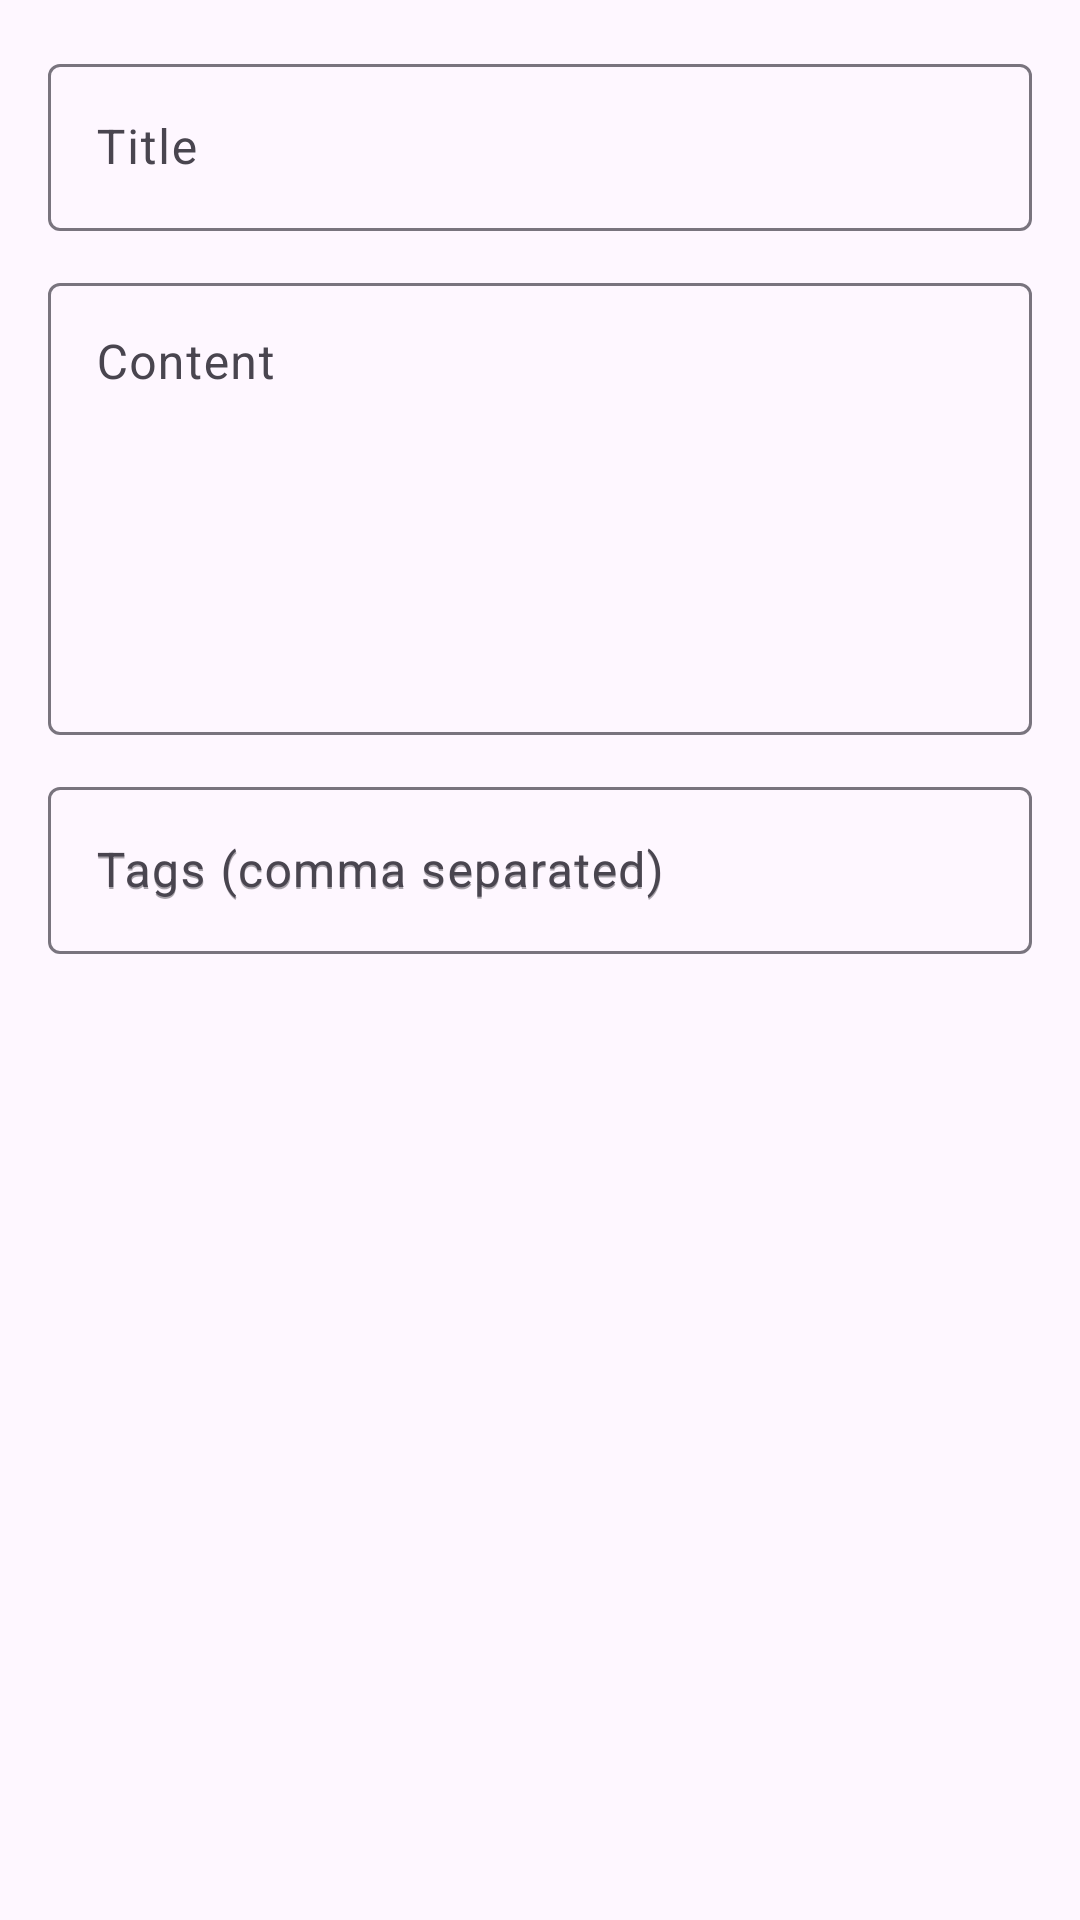

Reconstruct the res/layout file that produces this screen, plus the resources it refers to.
<!-- AndroidManifest.xml: application theme Theme_Notes_Light -->
<!-- res/layout/fragment_editor.xml -->
<?xml version="1.0" encoding="utf-8"?>
<ScrollView xmlns:android="http://schemas.android.com/apk/res/android"
    android:id="@+id/editorRoot"
    android:layout_width="match_parent"
    android:layout_height="match_parent"
    android:padding="16dp">

    <LinearLayout
        android:orientation="vertical"
        android:layout_width="match_parent"
        android:layout_height="wrap_content">

        <com.google.android.material.textfield.TextInputLayout
            android:layout_width="match_parent"
            android:layout_height="wrap_content">
            <com.google.android.material.textfield.TextInputEditText
                android:id="@+id/titleInput"
                android:hint="@string/title"
                android:layout_width="match_parent"
                android:layout_height="wrap_content" />
        </com.google.android.material.textfield.TextInputLayout>

        <com.google.android.material.textfield.TextInputLayout
            android:layout_marginTop="12dp"
            android:layout_width="match_parent"
            android:layout_height="wrap_content">
            <com.google.android.material.textfield.TextInputEditText
                android:id="@+id/contentInput"
                android:hint="@string/content"
                android:layout_width="match_parent"
                android:layout_height="wrap_content"
                android:minLines="6"
                android:gravity="top|start"
                android:inputType="textMultiLine" />
        </com.google.android.material.textfield.TextInputLayout>

        <com.google.android.material.textfield.TextInputLayout
            android:layout_marginTop="12dp"
            android:layout_width="match_parent"
            android:layout_height="wrap_content"
            android:hint="@string/tags_hint">
            <com.google.android.material.textfield.TextInputEditText
                android:id="@+id/tagsInput"
                android:layout_width="match_parent"
                android:layout_height="wrap_content"
                android:hint="@string/tags_hint" />
        </com.google.android.material.textfield.TextInputLayout>

        <LinearLayout
            android:layout_width="match_parent"
            android:layout_height="wrap_content"
            android:layout_marginTop="16dp"
            android:gravity="end"
            android:orientation="horizontal">

            <com.google.android.material.button.MaterialButton
                android:id="@+id/deleteButton"
                style="@style/Widget_Notes_OutlinedButton"
                android:text="@string/delete" />

            <com.google.android.material.button.MaterialButton
                android:id="@+id/saveButton"
                style="@style/Widget_Notes_FilledButton"
                android:text="@string/save"
                android:layout_marginStart="8dp" />
        </LinearLayout>
    </LinearLayout>

</ScrollView>
<!-- resources referenced by this layout -->
<resources>
  <string name="content">Content</string>
  <string name="delete">Delete</string>
  <string name="save">Save</string>
  <string name="tags_hint">Tags (comma separated)</string>
  <string name="title">Title</string>
  <style name="Widget_Notes_FilledButton" parent="Widget.MaterialComponents.Button">
          <item name="backgroundTint">@color/colorAccent</item>
          <item name="android:textColor">@android:color/white</item>
      </style>
  <style name="Widget_Notes_OutlinedButton" parent="Widget.MaterialComponents.Button.OutlinedButton">
          <item name="strokeColor">@color/colorSecondary</item>
          <item name="android:textColor">@color/colorSecondary</item>
      </style>
  <style name="Theme_Notes_Light" parent="Theme.Material3.Light.NoActionBar">
          <item name="colorPrimary">@color/colorPrimary</item>
          <item name="colorSecondary">@color/colorSecondary</item>
          <item name="colorAccent">@color/colorAccent</item>
          <item name="android:statusBarColor">@color/colorPrimary</item>
          <item name="android:navigationBarColor">@color/colorSurface</item>
      </style>
  <color name="colorAccent">#FF5722</color>
  <color name="colorSecondary">#03DAC6</color>
  <color name="colorPrimary">#6200EE</color>
  <color name="colorSurface">#FFFFFFFF</color>
</resources>
